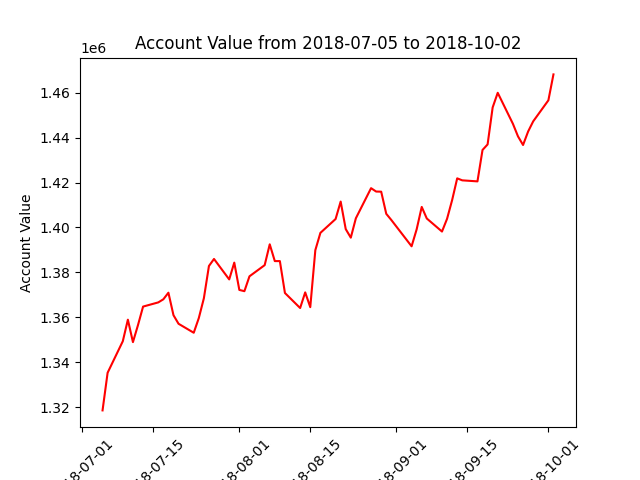

Values plotted in this chart, from the file beside it:
datadate, account_value
20180705, 1318590
20180706, 1335341
20180709, 1349383
20180710, 1358963
20180711, 1348976
20180712, 1356594
20180713, 1364787
20180716, 1366655
20180717, 1368030
20180718, 1370967
20180719, 1360962
20180720, 1357143
20180723, 1353145
20180724, 1359676
20180725, 1368498
20180726, 1382856
20180727, 1385981
20180730, 1376882
20180731, 1384354
20180801, 1372203
20180802, 1371641
20180803, 1378262
20180806, 1383232
20180807, 1392499
20180808, 1385034
20180809, 1385033
20180810, 1370838
20180813, 1364151
20180814, 1371107
20180815, 1364532
20180816, 1389917
20180817, 1397595
20180820, 1403761
20180821, 1411523
20180822, 1399274
20180823, 1395463
20180824, 1404089
20180827, 1417489
20180828, 1415986
20180829, 1415922
20180830, 1406072
20180831, 1403322
20180904, 1391619
20180905, 1399178
20180906, 1409138
20180907, 1403992
20180910, 1398184
20180911, 1403852
20180912, 1412175
20180913, 1421856
20180914, 1420969
20180917, 1420508
20180918, 1434491
20180919, 1436949
20180920, 1453414
20180921, 1459928
20180924, 1446120
20180925, 1440540
20180926, 1436696
20180927, 1442705
... 3 more rows
